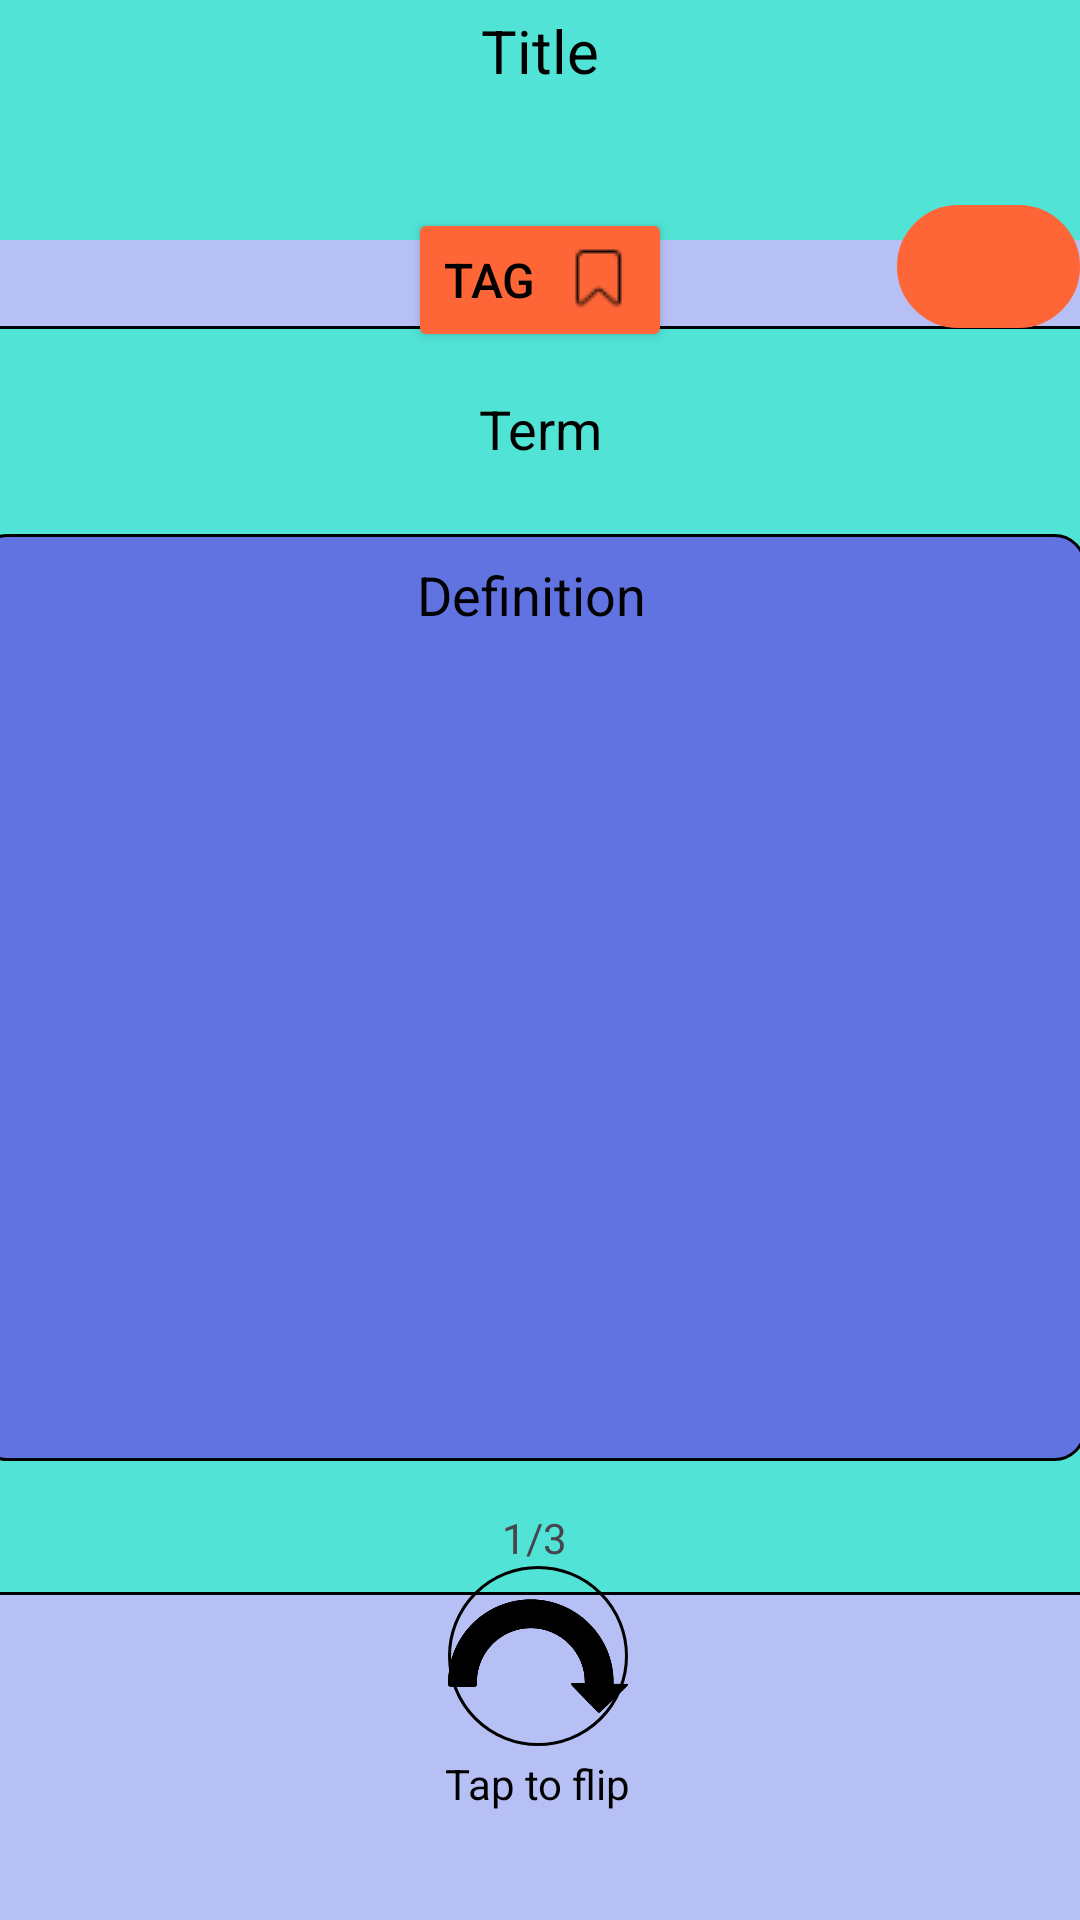

Android layout source for this screen:
<!-- AndroidManifest.xml: application theme Theme.FlashcardDesign -->
<!-- res/layout/flashcard_back.xml -->
<?xml version="1.0" encoding="utf-8"?>
<androidx.constraintlayout.widget.ConstraintLayout xmlns:android="http://schemas.android.com/apk/res/android"
    xmlns:app="http://schemas.android.com/apk/res-auto"
    xmlns:tools="http://schemas.android.com/tools"
    android:layout_width="match_parent"
    android:layout_height="match_parent"
    android:background="#B7C0F5"
    tools:context=".FlashcardBack">

    <androidx.appcompat.widget.Toolbar
        android:id="@+id/toolbar"
        android:layout_width="412dp"
        android:layout_height="80dp"
        android:background="#51E3D5"
        android:theme="?attr/actionBarTheme"
        app:layout_constraintBottom_toBottomOf="parent"
        app:layout_constraintEnd_toEndOf="parent"
        app:layout_constraintHorizontal_bias="1.0"
        app:layout_constraintStart_toStartOf="parent"
        app:layout_constraintTop_toTopOf="parent"
        app:layout_constraintVertical_bias="0.0">

    </androidx.appcompat.widget.Toolbar>



    <ImageButton
        android:id="@+id/settingbtn"
        android:layout_width="32dp"
        android:layout_height="35dp"
        android:background="@android:color/transparent"
        android:scaleType="centerInside"
        app:layout_constraintBottom_toBottomOf="parent"
        app:layout_constraintEnd_toEndOf="parent"
        app:layout_constraintHorizontal_bias="0.981"
        app:layout_constraintStart_toStartOf="parent"
        app:layout_constraintTop_toTopOf="parent"
        app:layout_constraintVertical_bias="0.022"
        app:srcCompat="@drawable/settings" />

    <TextView
        android:id="@+id/section_name"
        android:layout_width="207dp"
        android:layout_height="76dp"
        android:text="@string/Title_text"
        android:textAlignment="center"
        android:textSize="20sp"
        android:textColor="@color/black"
        app:layout_constraintBottom_toBottomOf="parent"
        app:layout_constraintEnd_toEndOf="parent"
        app:layout_constraintStart_toStartOf="parent"
        app:layout_constraintTop_toTopOf="parent"
        app:layout_constraintVertical_bias="0.006" />

    <Button
        android:id="@+id/tagbtn"
        android:layout_width="wrap_content"
        android:layout_height="wrap_content"
        android:backgroundTint="#FE6637"
        android:drawableRight="@drawable/tag_icon"
        android:text="@string/tag_text"
        android:textAlignment="textStart"
        android:textColor="@color/black"
        android:textSize="16dp"
        app:layout_constraintBottom_toBottomOf="parent"
        app:layout_constraintEnd_toEndOf="parent"
        app:layout_constraintStart_toStartOf="parent"
        app:layout_constraintTop_toTopOf="parent"
        app:layout_constraintVertical_bias="0.117" />

    <RelativeLayout
        android:id="@+id/relativeLayout"
        android:layout_width="395dp"
        android:layout_height="423dp"

        android:background="@drawable/rectangle"
        app:layout_constraintBottom_toBottomOf="parent"
        app:layout_constraintEnd_toEndOf="parent"
        app:layout_constraintStart_toStartOf="parent"
        app:layout_constraintTop_toTopOf="parent">

        <TextView
            android:id="@+id/textViewTerm"
            android:layout_width="353dp"
            android:layout_height="wrap_content"
            android:layout_alignParentStart="true"
            android:layout_alignParentTop="true"
            android:layout_alignParentEnd="true"
            android:layout_marginStart="11dp"
            android:layout_marginTop="14dp"
            android:layout_marginEnd="12dp"
            android:padding="8dp"
            android:text="@string/term_text"
            android:textAlignment="center"
            android:textColor="@android:color/black"
            android:textSize="18sp" />

        <TextView
            android:id="@+id/textViewDefinition"
            android:layout_width="wrap_content"
            android:layout_height="309dp"
            android:layout_below="@id/textViewTerm"
            android:layout_alignParentStart="true"
            android:layout_alignParentEnd="true"
            android:layout_marginStart="9dp"
            android:layout_marginTop="15dp"
            android:layout_marginEnd="16dp"
            android:background="@drawable/flashcard_border"
            android:minLines="3"
            android:padding="8dp"
            android:text="@string/definition_text"
            android:textAlignment="center"
            android:textColor="@android:color/black"
            android:textSize="18sp" />

    </RelativeLayout>

    <ImageButton
        android:id="@+id/flipBtn"
        android:layout_width="60dp"
        android:layout_height="60dp"
        android:background="@drawable/round_btn"
        android:scaleType="centerInside"
        app:layout_constraintBottom_toBottomOf="parent"
        app:layout_constraintEnd_toEndOf="parent"
        app:layout_constraintHorizontal_bias="0.498"
        app:layout_constraintStart_toStartOf="parent"
        app:layout_constraintTop_toTopOf="parent"
        app:layout_constraintVertical_bias="0.9"
        app:srcCompat="@drawable/flipbtn" />

    <ImageButton
        android:id="@+id/imageButton4"
        android:layout_width="61dp"
        android:layout_height="41dp"
        android:background="@drawable/round_btn"
        android:backgroundTint="#FE6637"
        android:scaleType="centerInside"
        app:layout_constraintBottom_toBottomOf="parent"
        app:layout_constraintEnd_toEndOf="parent"
        app:layout_constraintHorizontal_bias="1.0"
        app:layout_constraintStart_toStartOf="parent"
        app:layout_constraintTop_toTopOf="parent"
        app:layout_constraintVertical_bias="0.114"
        app:srcCompat="@drawable/next" />

    <TextView
        android:id="@+id/textView_cardNum"
        android:layout_width="wrap_content"
        android:layout_height="wrap_content"
        android:text="1/3"
        app:layout_constraintBottom_toBottomOf="parent"
        app:layout_constraintEnd_toEndOf="parent"
        app:layout_constraintHorizontal_bias="0.495"
        app:layout_constraintStart_toStartOf="parent"
        app:layout_constraintTop_toTopOf="parent"
        app:layout_constraintVertical_bias="0.81" />

    <TextView
        android:id="@+id/txtViewBtnReminder"
        android:layout_width="wrap_content"
        android:layout_height="wrap_content"
        android:text="@string/flip_text"
        android:textColor="@color/black"
        app:layout_constraintBottom_toBottomOf="parent"
        app:layout_constraintEnd_toEndOf="parent"
        app:layout_constraintHorizontal_bias="0.498"
        app:layout_constraintStart_toStartOf="parent"
        app:layout_constraintTop_toTopOf="parent"
        app:layout_constraintVertical_bias="0.942" />


</androidx.constraintlayout.widget.ConstraintLayout>
<!-- resources referenced by this layout -->
<resources>
  <!-- drawable flashcard_border (drawable) -->
  <?xml version="1.0" encoding="utf-8"?>
  <shape xmlns:android="http://schemas.android.com/apk/res/android">
  
      <corners android:radius="10dp"/>
      <solid android:color="#6073E1"/>
      <stroke android:width="1dip" android:color="#000000"/>
  
  </shape>
  <!-- drawable flipbtn: png bitmap (drawable, 5407 bytes) -->
  <!-- drawable rectangle (drawable) -->
  <?xml version="1.0" encoding="utf-8"?>
  <shape xmlns:android="http://schemas.android.com/apk/res/android">
      <solid android:color="#51E3D5"/>
      <stroke android:width="1dip" android:color="#000000"/>
  
  </shape>
  <!-- drawable round_btn (drawable) -->
  <?xml version="1.0" encoding="utf-8"?>
  <shape xmlns:android="http://schemas.android.com/apk/res/android"
      android:padding="16dp"
      android:shape="rectangle">
      <stroke
          android:width="1dp"
          android:color="@android:color/black" />
      <corners android:radius="500dp"/>
  </shape>
  <!-- drawable settings: webp bitmap (mipmap-hdpi, 3222 bytes) -->
  <!-- drawable tag_icon: png bitmap (drawable, 552 bytes) -->
  <string name="Title_text">Title</string>
  <string name="definition_text">Definition</string>
  <string name="flip_text">Tap to flip</string>
  <string name="tag_text">Tag</string>
  <string name="term_text">Term</string>
  <style name="Theme.FlashcardDesign" parent="Base.Theme.FlashcardDesign" />
  <style name="Base.Theme.FlashcardDesign" parent="Theme.Material3.DayNight.NoActionBar">
          
          
      </style>
  <!-- not gathered from this repository: default colours our renderer supplied (Android Studio template values) -->
  <color name="black">#FF000000</color>
</resources>
